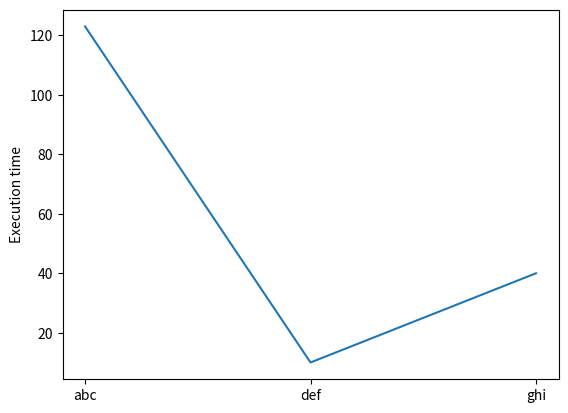

Source code (Python):
import matplotlib.pyplot as plt

git_hashes = {'abc': 123, 'def': 10, 'ghi': 40}

fig, ax = plt.subplots()
hashes = git_hashes.keys()
times = git_hashes.values()
ax.plot(hashes, times)
ax.set_ylabel('Execution time')

plt.show()
